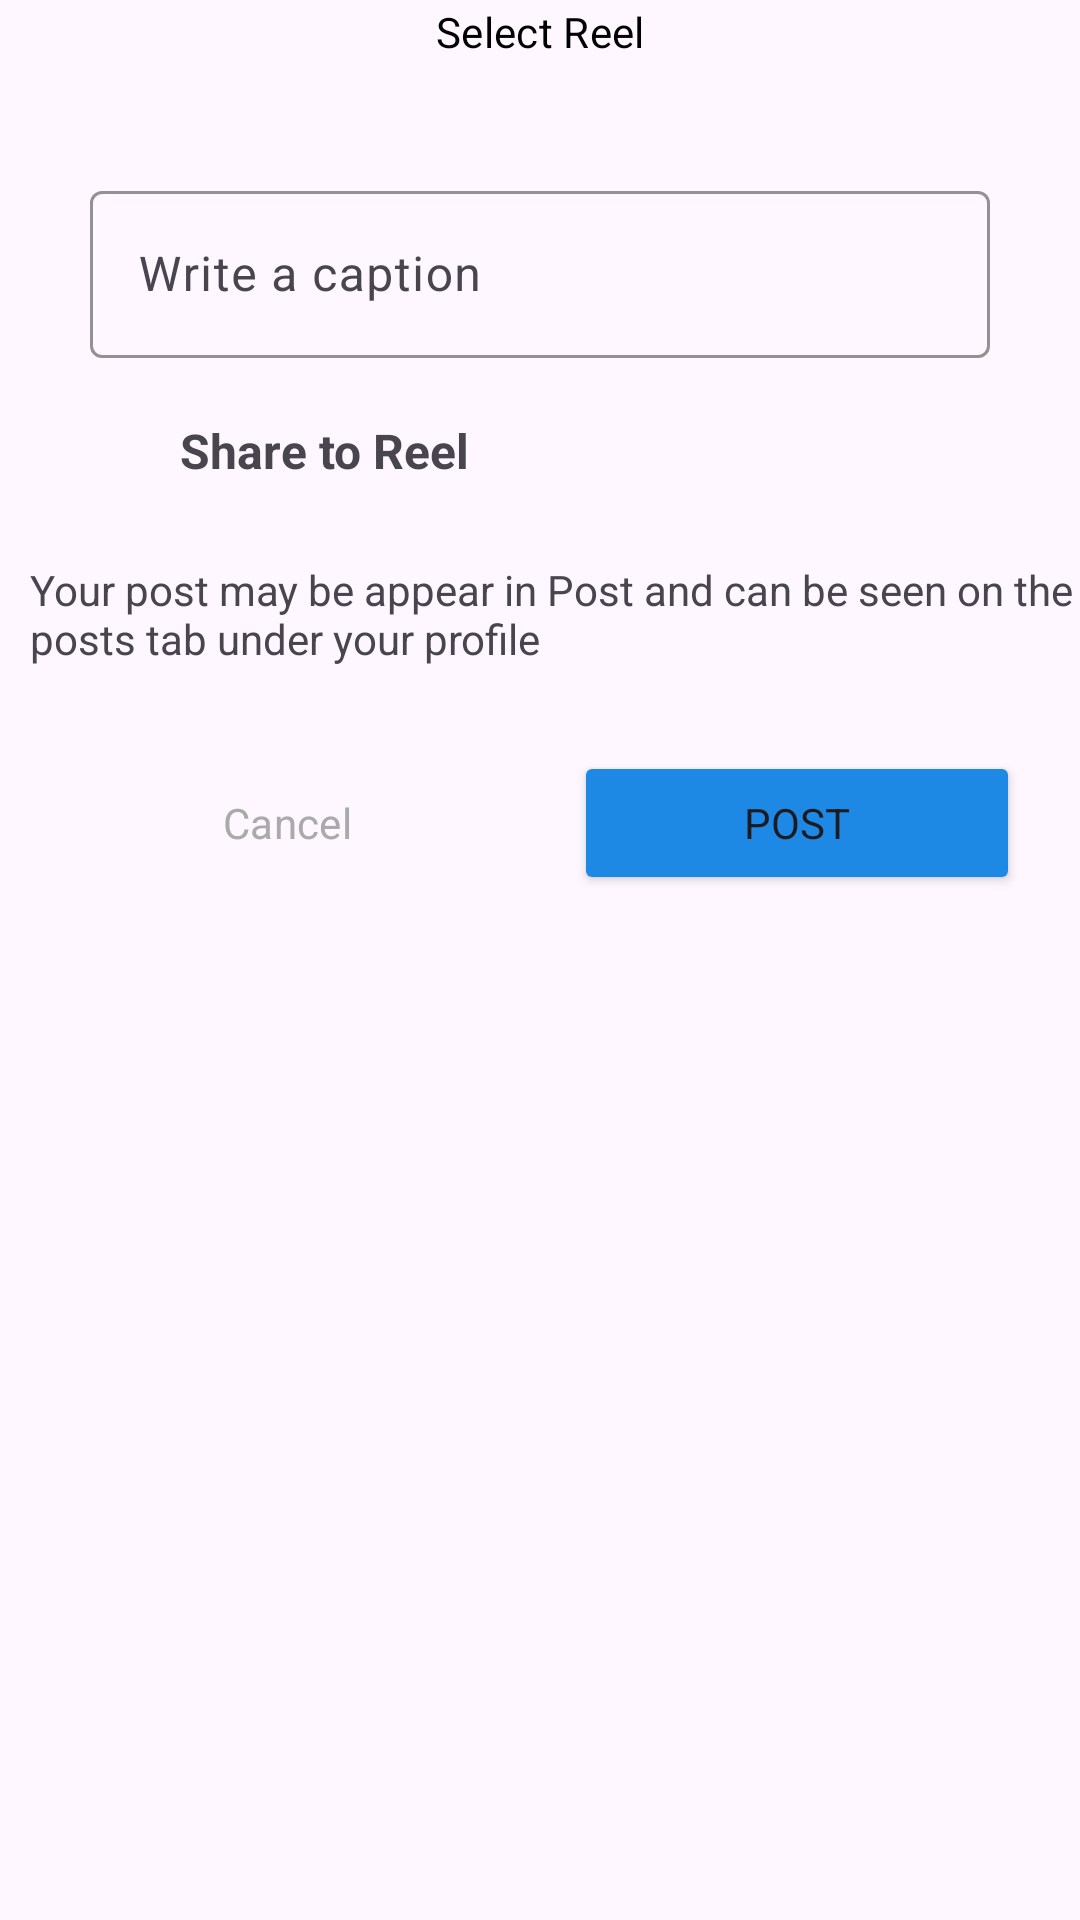

Android layout source for this screen:
<!-- AndroidManifest.xml: application theme Theme.InstagramClone2 -->
<!-- res/layout/activity_reels.xml -->
<?xml version="1.0" encoding="utf-8"?>
<androidx.constraintlayout.widget.ConstraintLayout xmlns:android="http://schemas.android.com/apk/res/android"
xmlns:app="http://schemas.android.com/apk/res-auto"
xmlns:tools="http://schemas.android.com/tools"
android:layout_width="match_parent"
android:layout_height="match_parent"
tools:context=".Post.ReelsActivity">

<com.google.android.material.appbar.MaterialToolbar
    android:id="@+id/materialToolbar"
    android:layout_width="match_parent"
    android:layout_height="wrap_content"
    android:layout_marginBottom="667dp"
    android:background="@color/white"
    android:minHeight="?attr/actionBarSize"
    android:theme="?attr/actionBarTheme"
    app:layout_constraintBottom_toBottomOf="parent"
    app:layout_constraintEnd_toEndOf="parent"
    app:layout_constraintStart_toStartOf="parent"
    app:layout_constraintTop_toTopOf="parent"
    app:title="New Reel" />

    <Button
        android:id="@+id/select_reel"
        style="@style/Widget.Material3.Button.OutlinedButton"
        android:layout_width="300dp"
        android:layout_height="wrap_content"
        android:layout_marginTop="32dp"
        android:text="Select Reel"
        android:textColor="@color/black"
        app:layout_constraintEnd_toEndOf="parent"
        app:layout_constraintStart_toStartOf="@+id/materialToolbar"
        app:layout_constraintTop_toBottomOf="@+id/materialToolbar" />

<com.google.android.material.textfield.TextInputLayout
    android:id="@+id/caption"
    android:layout_width="0dp"
    android:layout_height="wrap_content"
    android:layout_marginTop="24dp"
    android:hint="Write a caption"
    app:boxStrokeColor="@color/pink"
    app:layout_constraintEnd_toEndOf="@+id/select_reel"
    app:layout_constraintStart_toStartOf="@+id/select_reel"
    app:layout_constraintTop_toBottomOf="@+id/select_reel"
    tools:ignore="MissingConstraints">


    <com.google.android.material.textfield.TextInputEditText
        android:layout_width="match_parent"
        android:layout_height="wrap_content"
        android:visibility="visible" />
</com.google.android.material.textfield.TextInputLayout>

<LinearLayout
    android:id="@+id/post"
    android:layout_width="match_parent"
    android:layout_height="wrap_content"
    android:layout_margin="10dp"
    android:orientation="horizontal"
    app:layout_constraintStart_toStartOf="parent"
    app:layout_constraintTop_toBottomOf="@+id/caption"
    tools:ignore="MissingConstraints">

    <ImageView
        android:layout_width="40dp"
        android:layout_height="40dp"
        android:padding="5dp"
        android:src="@drawable/video" />

    <TextView
        android:layout_width="wrap_content"
        android:layout_height="wrap_content"
        android:layout_margin="10dp"
        android:layout_marginLeft="20dp"
        android:layout_weight="1"
        android:gravity="center_vertical"
        android:text="Share to Reel"
        android:textSize="16sp"
        android:textStyle="bold" />
</LinearLayout>

<TextView
    android:id="@+id/textView7"
    android:layout_width="wrap_content"
    android:layout_height="wrap_content"
    android:layout_marginTop="16dp"
    android:text="Your post may be appear in Post and can be seen on the posts tab under your profile"
    app:layout_constraintStart_toStartOf="@+id/post"
    app:layout_constraintTop_toBottomOf="@+id/post" />

<LinearLayout
    android:layout_width="match_parent"
    android:layout_height="wrap_content"
    android:layout_marginTop="8dp"
    android:orientation="horizontal"
    android:padding="10dp"
    app:layout_constraintTop_toBottomOf="@+id/textView7">

    <Button
        android:id="@+id/cancel_button"
        style="@style/Widget.Material3.Button.OutlinedButton"
        android:layout_width="wrap_content"
        android:layout_height="wrap_content"
        android:layout_margin="10dp"
        app:boxStrokeColor="@color/pink"
        android:textColor="@android:color/darker_gray"
        android:layout_weight="1"
        android:text="Cancel" />

    <Button
        android:id="@+id/post_button"
        android:backgroundTint="@color/Blue"
        android:layout_width="wrap_content"
        android:layout_height="wrap_content"
        android:layout_margin="10dp"
        android:layout_weight="1"
        android:padding="10dp"
        android:text="Post" />
</LinearLayout>
</androidx.constraintlayout.widget.ConstraintLayout>
<!-- resources referenced by this layout -->
<resources>
  <color name="Blue">#1E88E5</color>
  <color name="black">#FF000000</color>
  <color name="pink">#FB40F2</color>
  <color name="white">#FFFFFFFF</color>
  <style name="Theme.InstagramClone2" parent="Base.Theme.InstagramClone2" />
  <style name="Base.Theme.InstagramClone2" parent="Theme.Material3.DayNight.NoActionBar">
          
          
          <item name="android:statusBarColor">@android:color/transparent</item>
          <item name="fontFamily">@font/aldrich</item>
      </style>
</resources>
